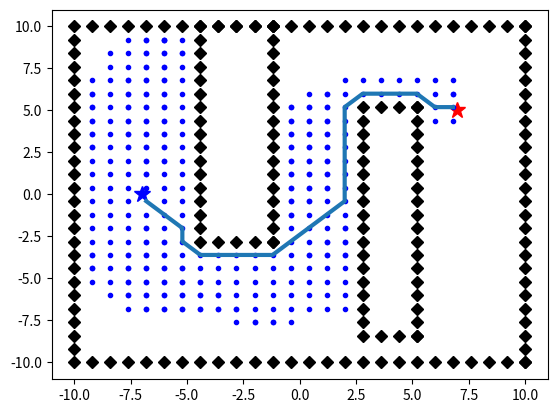

Write the Python code that produced this figure.
import matplotlib.pyplot as plt
import math
import numpy as np

class Node:
    def __init__(self, x, y, cost, parent_key):
        self.x, self.y = x, y
        self.cost = cost
        self.parent_key = parent_key

    def __str__(self):
        return str(self.x) + "," + str(self.y) + "," + str(self.cost) + "," + str(self.parent_key)

class A_star():
    def __init__(self, obstacles, boundary, resolution):
        '''
        obstacles: [[minx,maxx,miny,maxy], ...]
        boundary: [minx,maxx,miny,maxy]
        resolution: grid size. Distance between two points
        '''
        xmin = boundary[0]
        xmax = boundary[1]
        ymin = boundary[2]
        ymax = boundary[3]
        self.x_indices=np.arange(xmin, xmax + resolution, resolution)
        self.y_indices=np.arange(ymin, ymax + resolution, resolution)
        self.resolution = resolution
        self.obstacles = []
        
        obsx, obsy = [], []
        for obs in obstacles:
            ox, oy = self.create_obstacle_boundary(obs, resolution)
            obsx, obsy = obsx + ox, obsy + oy

        for i in range(len(obsx)):
            self.obstacles.append([obsx[i], obsy[i]])

        obsx, obsy = self.create_obstacle_boundary(boundary, resolution)
        for i in range(len(obsx)):
            self.obstacles.append([obsx[i], obsy[i]])
        
    def point_x(self, x):
        return self.x_indices[np.argmin(np.power(self.x_indices-x,2))]

    def point_y(self, y):
        return self.y_indices[np.argmin(np.power(self.y_indices-y,2))]

    def create_obstacle_boundary(self, obstacle, resolution):
        x_min, x_max, y_min, y_max = self.point_x(obstacle[0]), self.point_x(obstacle[1]), self.point_y(obstacle[2]), self.point_y(obstacle[3])
        ox, oy = [], []
        
        #left side
        ox.append(x_min)
        oy.append(y_min)
        while oy[-1]+resolution <= y_max:
            ox.append(x_min)
            oy.append(self.point_y(oy[-1]+resolution))
        
        if oy[-1] < y_max:
            ox.append(x_min)
            oy.append(y_max)

        #up and down sides
        while ox[-1]+resolution <= x_max:
            ox.append(self.point_x(ox[-1]+resolution))
            oy.append(y_max)
            ox.append(ox[-1])
            oy.append(y_min)
        
        #right side
        ox.append(x_max)
        oy.append(y_min)
        while oy[-1]+resolution <= y_max:
            ox.append(x_max)
            oy.append(self.point_y(oy[-1]+resolution))
        
        if oy[-1] < y_max:
            ox.append(x_max)
            oy.append(y_max)
        
        return ox, oy

    def collision(self, node):
        if [node.x, node.y] in self.obstacles:
            return True
        else:
            False

    def best_node(self, open_nodes, goal):
        best = object
        min_cost = np.finfo(float).max

        for key in open_nodes.keys():
            curr = np.array([open_nodes[key].x, open_nodes[key].y])
            total_cost = open_nodes[key].cost + np.linalg.norm(curr-goal)
            if total_cost < min_cost:
                min_cost = total_cost
                best = open_nodes[key]
        return best, min_cost

    def move(self, node):
        nodes = []

        x = self.point_x(node.x + self.resolution)
        y = self.point_y(node.y)
        nodes.append(Node(x,y, node.cost + self.resolution, (node.x, node.y)))

        x = self.point_x(node.x - self.resolution)
        y = self.point_y(node.y)
        nodes.append(Node(x,y, node.cost + self.resolution, (node.x, node.y)))

        x = self.point_x(node.x)
        y = self.point_y(node.y + self.resolution)
        nodes.append(Node(x,y, node.cost + self.resolution, (node.x, node.y)))

        x = self.point_x(node.x)
        y = self.point_y(node.y - self.resolution)
        nodes.append(Node(x,y, node.cost + self.resolution, (node.x, node.y)))

        x = self.point_x(node.x + self.resolution)
        y = self.point_y(node.y + self.resolution)
        nodes.append(Node(x,y, node.cost + np.sqrt(2 * self.resolution**2), (node.x, node.y)))

        x = self.point_x(node.x - self.resolution)
        y = self.point_y(node.y - self.resolution)
        nodes.append(Node(x,y, node.cost + np.sqrt(2 * self.resolution**2), (node.x, node.y)))

        x = self.point_x(node.x + self.resolution)
        y = self.point_y(node.y - self.resolution)
        nodes.append(Node(x,y, node.cost + np.sqrt(2 * self.resolution**2), (node.x, node.y)))

        x = self.point_x(node.x - self.resolution)
        y = self.point_y(node.y + self.resolution)
        nodes.append(Node(x,y, node.cost + np.sqrt(2 * self.resolution**2), (node.x, node.y)))

        return nodes
        
    def plan(self, start, goal):
        sx = start[0]
        sy = start[1]
        self.open_nodes = dict()
        self.closed_nodes = dict()
        self.ordered_nodes = []
        self.open_nodes[(self.point_x(sx), self.point_y(sy))] = Node(self.point_x(sx), self.point_y(sy), 0, None)
        goal_key = (self.point_x(goal[0]),self.point_y(goal[1]))
        solved = False

        while not solved:
            best_node, min_cost = self.best_node(self.open_nodes, goal)
            best_key = (best_node.x, best_node.y)
            # Add the expanded node to closed list and remove from open list
            self.closed_nodes[best_key] = best_node
            del self.open_nodes[best_key]
            # Stopping criterion: Check if best node is the goal 
            if best_key == goal_key:
                solved = True
                break
            #Generate new nodes and attemt to add or replace 
            new_nodes = self.move(best_node)
            for node in new_nodes:
                key = (self.point_x(node.x), self.point_y(node.y))                
                if not self.collision(node):
                    # If key is in the closed list then attempt to replace
                    # Else attemp to insert or replace in open list      
                    if key in self.closed_nodes:
                        if self.closed_nodes[key].cost > node.cost:
                            self.closed_nodes[key] = node

                    elif key in self.open_nodes and self.open_nodes[key].cost > node.cost:
                        self.open_nodes[key] = node
                        self.ordered_nodes.append(node)
                        
                    elif not key in self.open_nodes:
                        self.open_nodes[key] = node
                        self.ordered_nodes.append(node)
        #traceback: 
        path = []
        key = (self.point_x(goal[0]), self.point_y(goal[1]))
        while key is not None:
            path = [[self.closed_nodes[key].x, self.closed_nodes[key].y]] + path
            key = self.closed_nodes[key].parent_key
        return path

    #Debug purpose
    def get_all_nodes(self):
        return self.ordered_nodes

def view_planning():
    import matplotlib.pyplot as plt
    obstacles = [[-4, -1, -3, 10], [2.5, 5.0,-8,5]] #Rectangular obstackles [xmin, xmax, y min, ymax]
    boundary = [-10, 10, -10, 10] # [xmin, xmax, ymin, ymax]
    planner = A_star(obstacles, boundary, resolution=0.8)
    start, goal = [-7,0], [7,5]
    path = planner.plan(start, goal)
    all_nodes = planner.get_all_nodes()

    plt.plot([d[0] for d in planner.obstacles], [d[1] for d in planner.obstacles], 'Dk')
    plt.plot(start[0], start[1], '*b', alpha=1.0, label='start', markersize=12)
    plt.plot(goal[0], goal[1], '*r', alpha=1.0, label='goal', markersize=12)

    x = []
    y = []
    for node in all_nodes:
        x.append(node.x)
        y.append(node.y)
        plt.plot(node.x, node.y, '.b')
        plt.pause(0.000000001)
 
    plt.plot([d[0] for d in path], [d[1] for d in path], '-', linewidth=3)
    plt.pause(0.000000001)
    plt.show()

if __name__=='__main__':
    view_planning()